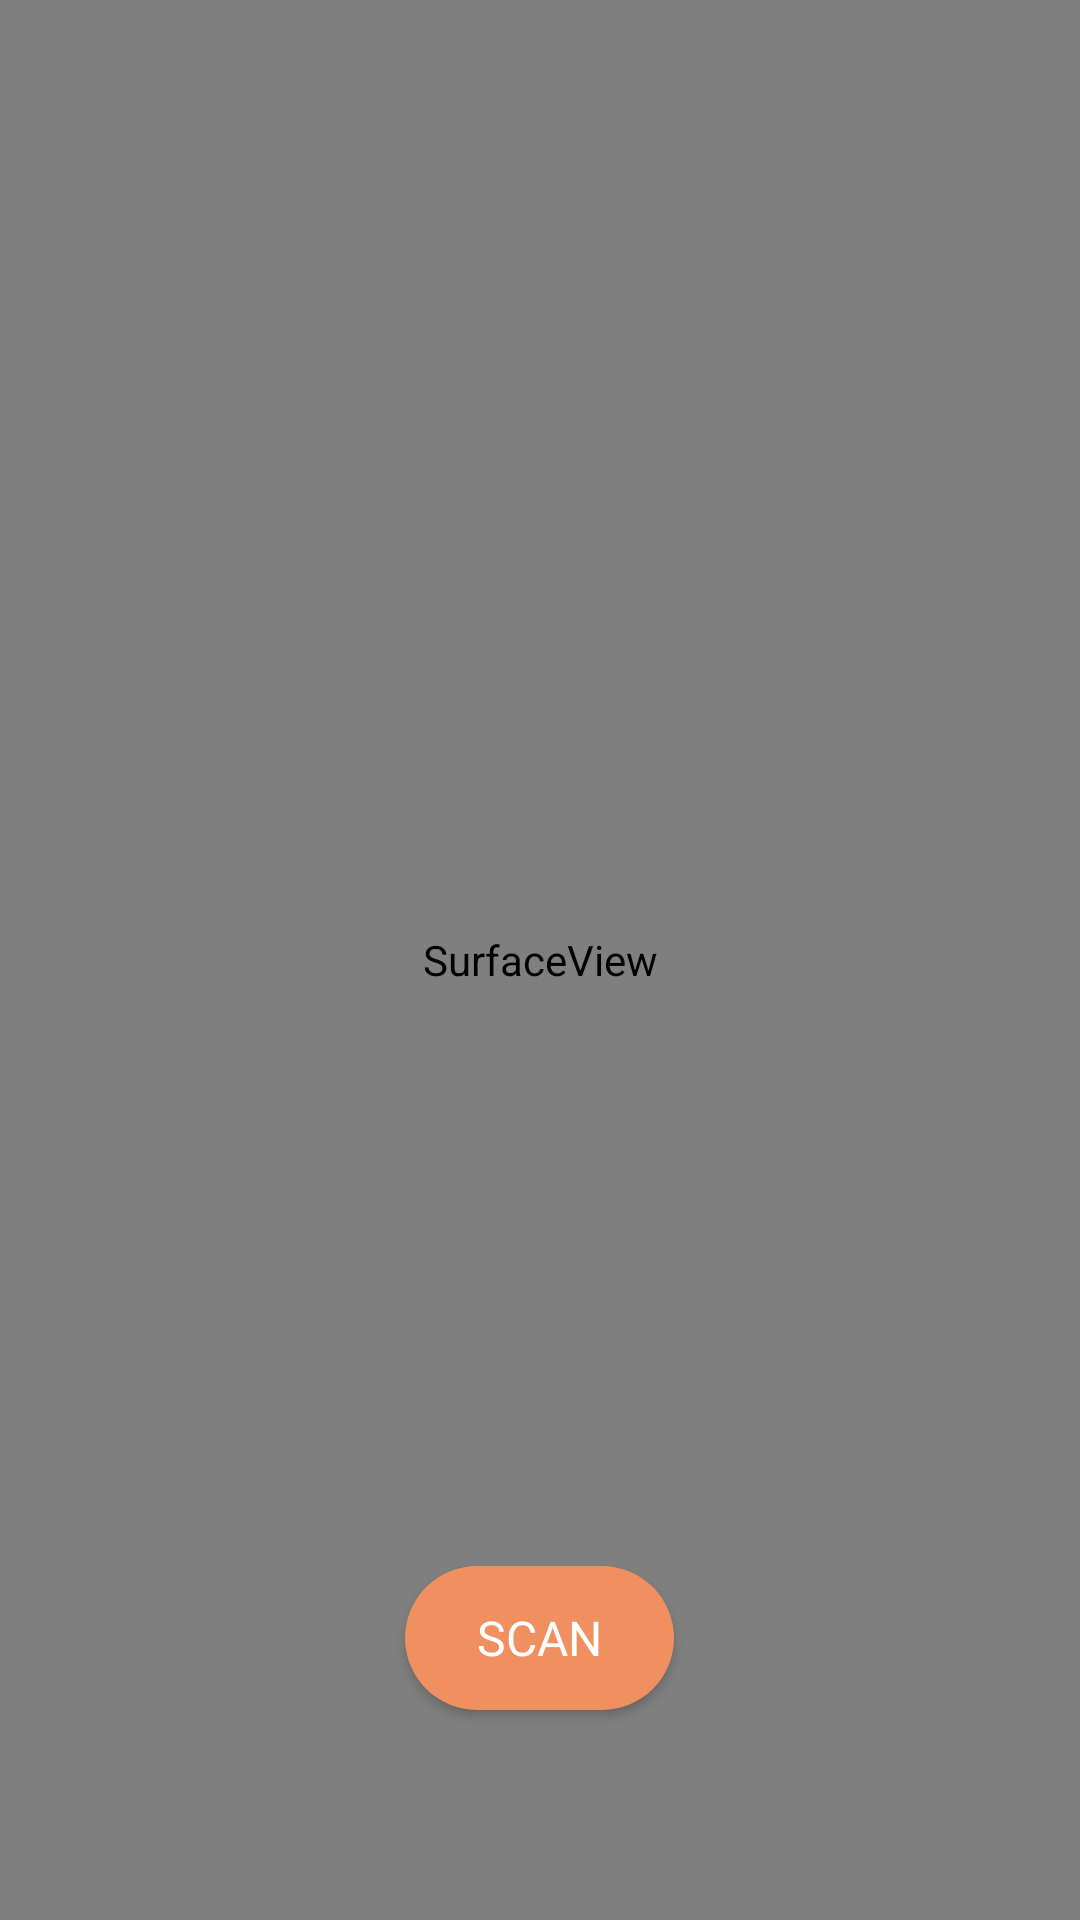

Reconstruct the res/layout file that produces this screen, plus the resources it refers to.
<!-- AndroidManifest.xml: application theme Theme.AppCompat.Light.NoActionBar -->
<!-- res/layout/fragment_scan.xml -->
<?xml version="1.0" encoding="utf-8"?>
<FrameLayout
    xmlns:android="http://schemas.android.com/apk/res/android"
    android:layout_width="match_parent"
    android:layout_height="match_parent">

    <SurfaceView
        android:id="@+id/surfaceView"
        android:layout_width="match_parent"
        android:layout_height="match_parent" />

    <Button
        android:id="@+id/captureButton"
        android:layout_width="wrap_content"
        android:layout_height="wrap_content"
        android:layout_below="@id/textEmptyCart"
        android:layout_marginTop="30dp"
        android:backgroundTint="@color/colorPrimary"
        android:fontFamily="@font/helvetica_bold"
        android:paddingHorizontal="24dp"
        android:paddingVertical="12dp"
        android:textColor="@android:color/white"
        android:textSize="16sp"
        android:text="SCAN"
        android:layout_marginBottom="70dp"
        android:background="@drawable/rounded_button_background"
        android:layout_gravity="bottom|center" />

</FrameLayout>
<!-- resources referenced by this layout -->
<resources>
  <color name="colorPrimary">#F08F5F</color>
  <!-- drawable rounded_button_background (drawable) -->
  <?xml version="1.0" encoding="utf-8"?>
  <shape xmlns:android="http://schemas.android.com/apk/res/android"
      android:shape="rectangle">
      <solid android:color="@color/green" />
      <corners android:radius="60dp" /> 
  </shape>
  <color name="green">#A6CE39</color>
</resources>
